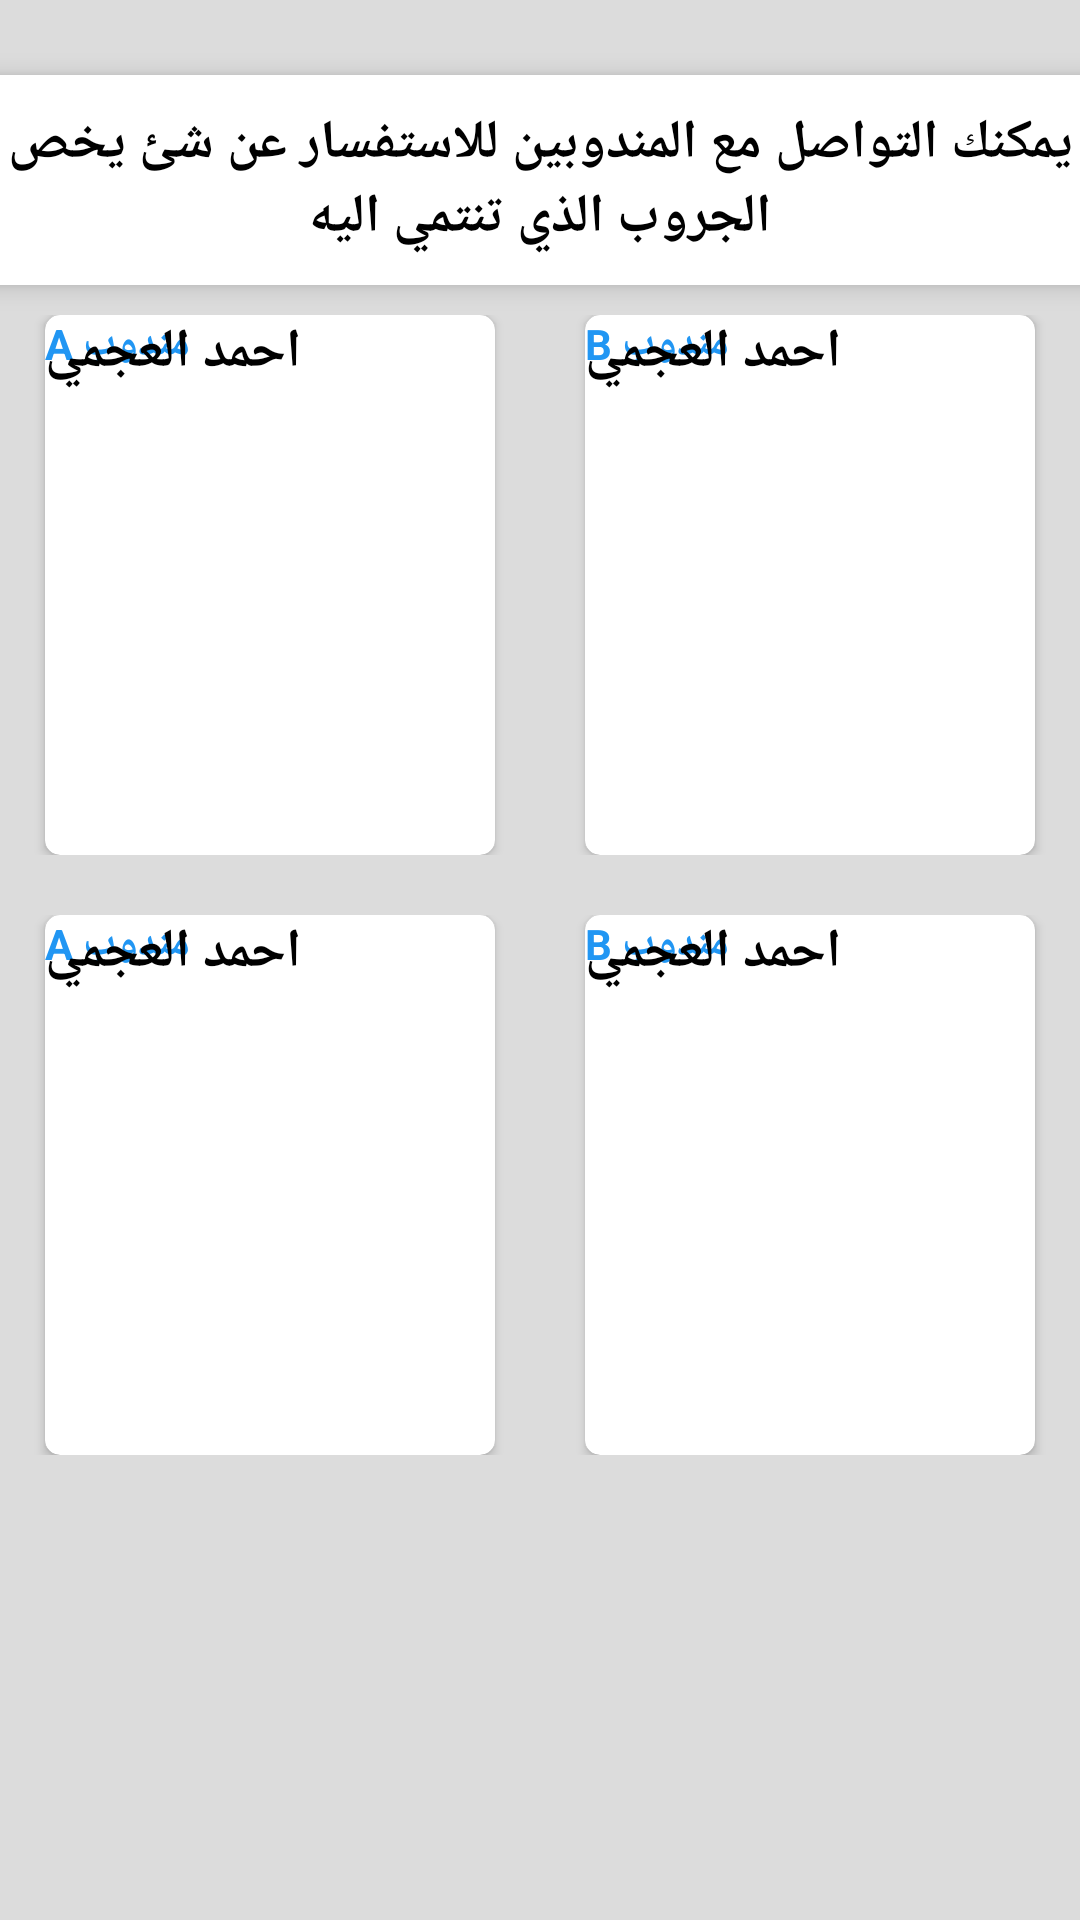

Reconstruct the res/layout file that produces this screen, plus the resources it refers to.
<!-- AndroidManifest.xml: application theme AppTheme -->
<!-- res/layout/admins_connection.xml -->
<?xml version="1.0" encoding="utf-8"?>
<android.support.constraint.ConstraintLayout xmlns:android="http://schemas.android.com/apk/res/android"
    xmlns:app="http://schemas.android.com/apk/res-auto"
    xmlns:tools="http://schemas.android.com/tools"
    android:layout_width="fill_parent"
    android:layout_height="fill_parent"
    android:layout_gravity="center"
    android:background="#DCDCDC"
    android:foregroundGravity="center"
    app:layout_anchorGravity="center">

    <LinearLayout
        android:layout_width="match_parent"
        android:layout_height="match_parent"
        android:gravity="center_horizontal"
        android:orientation="vertical"
        android:padding="0dp"
        android:paddingTop="20dp"
        android:paddingBottom="20dp"
        tools:ignore="MissingConstraints">

        <android.support.v7.widget.CardView
            android:layout_width="391dp"
            android:layout_height="70dp"
            android:layout_marginTop="25dp"
            android:foregroundGravity="center"
            android:measureAllChildren="false"
            app:cardElevation="5dp"
            tools:ignore="MissingConstraints">

            <TextView
                android:id="@+id/textView"
                android:layout_width="wrap_content"
                android:layout_height="wrap_content"
                android:layout_gravity="center"
                android:gravity="center"
                android:text="يمكنك التواصل مع المندوبين للاستفسار عن شئ يخص الجروب الذي تنتمي اليه"
                android:textAlignment="center"
                android:textColor="#000000"
                android:textSize="18sp"
                android:textStyle="bold" />
        </android.support.v7.widget.CardView>

        <LinearLayout
            android:layout_width="match_parent"
            android:layout_height="200dp"
            android:gravity="center"
            android:orientation="horizontal"
            android:padding="10dp"
            tools:ignore="MissingConstraints">

            <android.support.v7.widget.CardView
                android:layout_width="150dp"
                android:layout_height="match_parent"
                android:layout_marginEnd="30dp"
                android:orientation="vertical"
                app:cardCornerRadius="5dp">

                <android.support.constraint.ConstraintLayout
                    android:layout_width="match_parent"
                    android:layout_height="match_parent">

                    <ImageView
                        android:id="@+id/UserImageView"
                        android:layout_width="70dp"
                        android:layout_height="70dp"
                        app:srcCompat="@drawable/user_profile"
                        tools:ignore="MissingConstraints"
                        tools:layout_editor_absoluteX="43dp"
                        tools:layout_editor_absoluteY="30dp" />

                    <TextView
                        android:id="@+id/USerTitle"
                        android:layout_width="wrap_content"
                        android:layout_height="wrap_content"
                        android:text="مندوب A"
                        android:textAlignment="center"
                        android:textColor="#2196F3"
                        android:textSize="14sp"
                        android:textStyle="bold"
                        tools:ignore="MissingConstraints"
                        tools:layout_editor_absoluteX="50dp"
                        tools:layout_editor_absoluteY="135dp" />

                    <TextView
                        android:id="@+id/USerNSme"
                        android:layout_width="wrap_content"
                        android:layout_height="wrap_content"
                        android:text="احمد العجمي"
                        android:textAlignment="center"
                        android:textAppearance="@style/TextAppearance.AppCompat.Body2"
                        android:textColor="#000000"
                        android:textSize="18sp"
                        android:textStyle="bold"
                        tools:ignore="MissingConstraints"
                        tools:layout_editor_absoluteX="32dp"
                        tools:layout_editor_absoluteY="111dp" />
                </android.support.constraint.ConstraintLayout>

            </android.support.v7.widget.CardView>

            <android.support.v7.widget.CardView
                android:layout_width="150dp"
                android:layout_height="match_parent"
                android:orientation="vertical"
                app:cardCornerRadius="5dp">

                <android.support.constraint.ConstraintLayout
                    android:layout_width="match_parent"
                    android:layout_height="match_parent">

                    <ImageView
                        android:id="@+id/UserImageView"
                        android:layout_width="70dp"
                        android:layout_height="70dp"
                        app:srcCompat="@drawable/user_profile"
                        tools:ignore="MissingConstraints"
                        tools:layout_editor_absoluteX="40dp"
                        tools:layout_editor_absoluteY="30dp" />

                    <TextView
                        android:id="@+id/USerTitle"
                        android:layout_width="wrap_content"
                        android:layout_height="wrap_content"
                        android:text="مندوب B"
                        android:textAlignment="center"
                        android:textColor="#2196F3"
                        android:textStyle="bold"
                        tools:ignore="MissingConstraints"
                        tools:layout_editor_absoluteX="51dp"
                        tools:layout_editor_absoluteY="135dp" />

                    <TextView
                        android:id="@+id/USerNSme"
                        android:layout_width="wrap_content"
                        android:layout_height="wrap_content"
                        android:text="احمد العجمي"
                        android:textAlignment="center"
                        android:textAppearance="@style/TextAppearance.AppCompat.Body2"
                        android:textColor="#000000"
                        android:textSize="18sp"
                        android:textStyle="bold"
                        tools:ignore="MissingConstraints"
                        tools:layout_editor_absoluteX="32dp"
                        tools:layout_editor_absoluteY="111dp" />
                </android.support.constraint.ConstraintLayout>

            </android.support.v7.widget.CardView>
        </LinearLayout>

        <LinearLayout
            android:layout_width="match_parent"
            android:layout_height="200dp"
            android:layout_marginEnd="0dp"
            android:gravity="center"
            android:measureWithLargestChild="false"
            android:orientation="horizontal"
            android:padding="10dp"
            android:splitMotionEvents="false"
            tools:ignore="MissingConstraints">

            <android.support.v7.widget.CardView
                android:layout_width="wrap_content"
                android:layout_height="match_parent"
                android:layout_marginEnd="30dp"
                android:orientation="vertical"
                app:cardCornerRadius="5dp">

                <android.support.constraint.ConstraintLayout
                    android:layout_width="150dp"
                    android:layout_height="match_parent">

                    <ImageView
                        android:id="@+id/UserImageView"
                        android:layout_width="70dp"
                        android:layout_height="70dp"
                        app:srcCompat="@drawable/user_profile"
                        tools:ignore="MissingConstraints"
                        tools:layout_editor_absoluteX="43dp"
                        tools:layout_editor_absoluteY="30dp" />

                    <TextView
                        android:id="@+id/USerTitle"
                        android:layout_width="wrap_content"
                        android:layout_height="wrap_content"
                        android:text="مندوب A"
                        android:textAlignment="center"
                        android:textColor="#2196F3"
                        android:textSize="14sp"
                        android:textStyle="bold"
                        tools:ignore="MissingConstraints"
                        tools:layout_editor_absoluteX="50dp"
                        tools:layout_editor_absoluteY="135dp" />

                    <TextView
                        android:id="@+id/USerNSme"
                        android:layout_width="wrap_content"
                        android:layout_height="wrap_content"
                        android:text="احمد العجمي"
                        android:textAlignment="center"
                        android:textAppearance="@style/TextAppearance.AppCompat.Body2"
                        android:textColor="#000000"
                        android:textSize="18sp"
                        android:textStyle="bold"
                        tools:ignore="MissingConstraints"
                        tools:layout_editor_absoluteX="32dp"
                        tools:layout_editor_absoluteY="111dp" />
                </android.support.constraint.ConstraintLayout>

            </android.support.v7.widget.CardView>

            <android.support.v7.widget.CardView
                android:layout_width="150dp"
                android:layout_height="match_parent"
                android:orientation="vertical"
                app:cardCornerRadius="5dp">

                <android.support.constraint.ConstraintLayout
                    android:layout_width="match_parent"
                    android:layout_height="match_parent">

                    <ImageView
                        android:id="@+id/UserImageView"
                        android:layout_width="70dp"
                        android:layout_height="70dp"
                        app:srcCompat="@drawable/user_profile"
                        tools:ignore="MissingConstraints"
                        tools:layout_editor_absoluteX="40dp"
                        tools:layout_editor_absoluteY="30dp" />

                    <TextView
                        android:id="@+id/USerTitle"
                        android:layout_width="wrap_content"
                        android:layout_height="wrap_content"
                        android:text="مندوب B"
                        android:textAlignment="center"
                        android:textColor="#2196F3"
                        android:textStyle="bold"
                        tools:ignore="MissingConstraints"
                        tools:layout_editor_absoluteX="51dp"
                        tools:layout_editor_absoluteY="135dp" />

                    <TextView
                        android:id="@+id/USerNSme"
                        android:layout_width="wrap_content"
                        android:layout_height="wrap_content"
                        android:text="احمد العجمي"
                        android:textAlignment="center"
                        android:textAppearance="@style/TextAppearance.AppCompat.Body2"
                        android:textColor="#000000"
                        android:textSize="18sp"
                        android:textStyle="bold"
                        tools:ignore="MissingConstraints"
                        tools:layout_editor_absoluteX="32dp"
                        tools:layout_editor_absoluteY="111dp" />
                </android.support.constraint.ConstraintLayout>

            </android.support.v7.widget.CardView>
        </LinearLayout>
    </LinearLayout>

</android.support.constraint.ConstraintLayout>
<!-- resources referenced by this layout -->
<resources>
  <style name="AppTheme" parent="Theme.AppCompat.Light.DarkActionBar">
          
          <item name="colorPrimary">#03A9F4</item>
          <item name="colorPrimaryDark">#03A9F4</item>
          <item name="colorAccent">#FF059CE0</item>
          
          <item name="android:windowContentTransitions">true</item>
  
      </style>
</resources>
